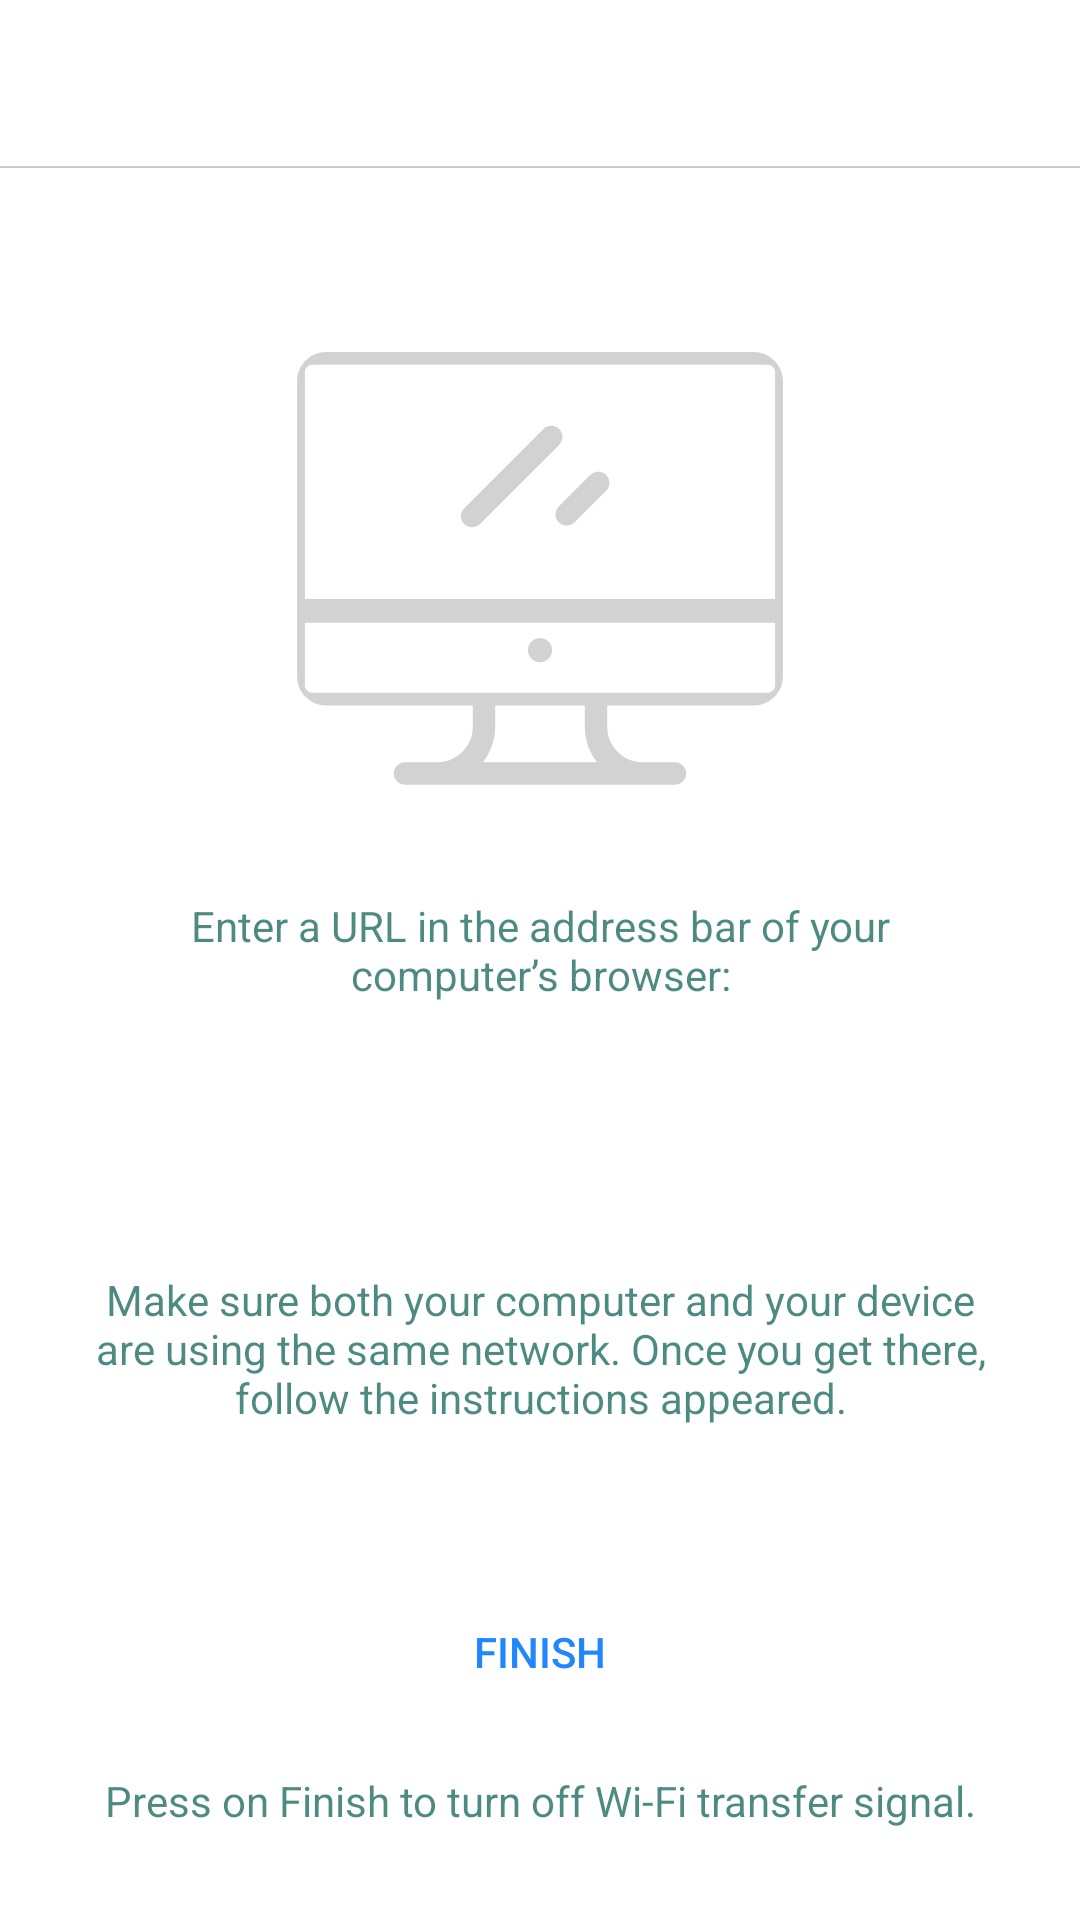

Write the Android layout XML for this screen, with the resource values it uses.
<!-- AndroidManifest.xml: application theme AppTheme -->
<!-- res/layout/fragment_wifi_transfer.xml -->
<?xml version="1.0" encoding="utf-8"?>
<android.support.constraint.ConstraintLayout xmlns:android="http://schemas.android.com/apk/res/android"
    xmlns:app="http://schemas.android.com/apk/res-auto"
    xmlns:tools="http://schemas.android.com/tools"
    android:layout_width="match_parent"
    android:layout_height="match_parent"
    android:background="@color/white"
    tools:context=".ui.wifi_transfer.WifiTransferFragment">

    <include
        android:id="@+id/constraint_layout_toolbar"
        layout="@layout/partial_toolbar"
        app:layout_constraintEnd_toEndOf="parent"
        app:layout_constraintStart_toStartOf="parent"
        app:layout_constraintTop_toTopOf="parent" />

    <ImageView
        android:id="@+id/imageView"
        android:layout_width="0dp"
        android:layout_height="0dp"
        android:layout_marginTop="24dp"
        android:src="@drawable/ic_monitor"
        app:layout_constraintBottom_toTopOf="@id/textView5"
        app:layout_constraintDimensionRatio="w, 1:1"
        app:layout_constraintEnd_toEndOf="parent"
        app:layout_constraintStart_toStartOf="parent"
        app:layout_constraintTop_toBottomOf="@+id/constraint_layout_toolbar"
        app:layout_constraintWidth_percent="0.45" />


    <TextView
        android:id="@+id/textView5"
        android:layout_width="0dp"
        android:layout_height="wrap_content"
        android:gravity="center"
        android:alpha="0.7"
        android:textColor="@color/colorPrimaryDark"
        android:text="@string/enter_a_url_in_the_address_bar_of_your_computer_s_browser"
        app:layout_constraintBottom_toTopOf="@id/text_view_link_address"
        app:layout_constraintEnd_toEndOf="parent"
        app:layout_constraintStart_toStartOf="parent"
        app:layout_constraintTop_toBottomOf="@+id/imageView"
        app:layout_constraintWidth_percent="0.7" />

    <TextView
        android:id="@+id/text_view_link_address"
        android:layout_width="0dp"
        android:layout_height="wrap_content"
        android:gravity="center"
        android:textSize="24sp"
        android:textStyle="bold"
        android:alpha="0.7"
        android:textColor="@color/colorPrimaryDark"
        app:layout_constraintBottom_toTopOf="@id/text_view_description"
        app:layout_constraintEnd_toEndOf="parent"
        app:layout_constraintStart_toStartOf="parent"
        app:layout_constraintTop_toBottomOf="@+id/textView5" />


    <TextView
        android:id="@+id/text_view_description"
        android:layout_width="0dp"
        android:layout_height="wrap_content"
        android:layout_marginBottom="8dp"
        android:gravity="center"
        android:alpha="0.7"
        android:textColor="@color/colorPrimaryDark"
        android:text="@string/make_sure_both_your_computer_and_your"
        app:layout_constraintBottom_toTopOf="@+id/guideline"
        app:layout_constraintEnd_toEndOf="parent"
        app:layout_constraintStart_toStartOf="parent"
        app:layout_constraintTop_toBottomOf="@+id/text_view_link_address"
        app:layout_constraintWidth_percent="0.85" />

    <android.support.constraint.Guideline
        android:id="@+id/guideline"
        android:layout_width="wrap_content"
        android:layout_height="wrap_content"
        android:orientation="horizontal"
        app:layout_constraintGuide_percent="0.8" />

    <Button
        android:id="@+id/button_finish"
        android:layout_width="0dp"
        android:layout_height="wrap_content"
        android:layout_marginBottom="8dp"
        android:background="@drawable/shape_connect_clouds"
        android:text="@string/finish"
        android:textColor="@color/blue"
        style="?android:attr/borderlessButtonStyle"
        app:layout_constraintBottom_toTopOf="@id/text_view_disconnect"
        app:layout_constraintEnd_toEndOf="parent"
        app:layout_constraintStart_toStartOf="parent"
        app:layout_constraintTop_toTopOf="@+id/guideline"
        app:layout_constraintVertical_chainStyle="packed"
        app:layout_constraintWidth_percent="0.6" />

    <TextView
        android:id="@+id/text_view_disconnect"
        android:layout_width="0dp"
        android:layout_height="wrap_content"
        android:layout_marginBottom="16dp"
        android:layout_marginTop="8dp"
        android:gravity="center"
        android:alpha="0.7"
        android:textColor="@color/colorPrimaryDark"
        android:text="@string/press_on_finish_to_turn_off_wi_fi_transfer_signal"
        app:layout_constraintBottom_toBottomOf="parent"
        app:layout_constraintEnd_toEndOf="parent"
        app:layout_constraintStart_toStartOf="parent"
        app:layout_constraintTop_toBottomOf="@+id/button_finish"
        app:layout_constraintWidth_percent="0.85" />


</android.support.constraint.ConstraintLayout>
<!-- res/layout/partial_toolbar.xml (included above) -->
<?xml version="1.0" encoding="utf-8"?>
<android.support.constraint.ConstraintLayout xmlns:android="http://schemas.android.com/apk/res/android"
    xmlns:app="http://schemas.android.com/apk/res-auto"
    android:id="@+id/constraint_layout_toolbar"
    android:layout_width="match_parent"
    android:layout_height="?attr/actionBarSize"
    android:clickable="true"
    android:focusable="true">

    <android.support.v7.widget.AppCompatImageButton
        android:id="@+id/button_back"
        android:layout_width="?attr/actionBarSize"
        android:layout_height="?attr/actionBarSize"
        android:background="?attr/selectableItemBackgroundBorderless"
        android:src="@drawable/ic_back"
        android:visibility="invisible"
        app:layout_constraintBottom_toBottomOf="parent"
        app:layout_constraintStart_toStartOf="parent"
        app:layout_constraintTop_toTopOf="parent" />

    <TextView
        android:id="@+id/text_view_title"
        android:layout_width="0dp"
        android:layout_height="0dp"
        android:ellipsize="end"
        android:gravity="center"
        android:singleLine="true"
        android:textColor="@color/colorPrimaryDark"
        android:textSize="@dimen/_15sdp"
        android:textStyle="bold"
        app:layout_constraintBottom_toBottomOf="parent"
        app:layout_constraintEnd_toStartOf="@+id/button_action"
        app:layout_constraintStart_toEndOf="@+id/button_back"
        app:layout_constraintTop_toTopOf="parent" />

    <android.support.v7.widget.AppCompatImageButton
        android:id="@+id/button_action"
        android:layout_width="?attr/actionBarSize"
        android:layout_height="?attr/actionBarSize"
        android:background="?attr/selectableItemBackgroundBorderless"
        android:visibility="invisible"
        app:layout_constraintBottom_toBottomOf="parent"
        app:layout_constraintEnd_toEndOf="parent"
        app:layout_constraintTop_toTopOf="parent" />

    <View
        android:layout_width="match_parent"
        android:layout_height="0.5dp"
        android:background="@color/gray_ca"
        app:layout_constraintBottom_toBottomOf="parent"
        app:layout_constraintEnd_toEndOf="parent"
        app:layout_constraintStart_toStartOf="parent" />
</android.support.constraint.ConstraintLayout>
<!-- resources referenced by this layout -->
<resources>
  <color name="blue">#2287FD</color>
  <color name="colorPrimaryDark">#00574B</color>
  <color name="gray_ca">#CACACA</color>
  <color name="white">#ffffff</color>
  <!-- drawable ic_back (drawable-xxhdpi) -->
  <vector xmlns:android="http://schemas.android.com/apk/res/android"
      android:width="10dp"
      android:height="16dp"
      android:viewportWidth="10"
      android:viewportHeight="16">
    <path
        android:pathData="M3.3658,8.0034L9.7126,2.0176C9.8873,1.8531 9.9834,1.6333 9.9834,1.3989C9.9834,1.1644 9.8873,0.9447 9.7126,0.78L9.1564,0.2557C8.9819,0.0908 8.7487,0 8.5001,0C8.2516,0 8.0186,0.0908 7.844,0.2557L0.2872,7.3824C0.1119,7.5476 0.0159,7.7683 0.0166,8.003C0.0159,8.2387 0.1117,8.4592 0.2872,8.6245L7.837,15.7443C8.0116,15.9092 8.2446,16 8.4932,16C8.7418,16 8.9748,15.9092 9.1495,15.7443L9.7055,15.22C10.0673,14.8788 10.0673,14.3234 9.7055,13.9823L3.3658,8.0034Z"
        android:strokeWidth="1"
        android:fillColor="#000000"
        android:fillType="nonZero"
        android:fillAlpha="0.5"
        android:strokeColor="#00000000"/>
  </vector>
  <!-- drawable ic_monitor: vector/xml drawable (drawable-xxhdpi, 2761 chars, omitted) -->
  <string name="enter_a_url_in_the_address_bar_of_your_computer_s_browser">Enter a URL in the address bar of your computer’s browser:</string>
  <string name="finish">Finish</string>
  <string name="make_sure_both_your_computer_and_your">Make sure both your computer and your device are using the same network. Once you get there, follow the instructions appeared.</string>
  <string name="press_on_finish_to_turn_off_wi_fi_transfer_signal">Press on Finish to turn off Wi-Fi transfer signal.</string>
  <style name="AppTheme" parent="Theme.AppCompat.Light.NoActionBar">
          
          <item name="colorPrimary">@color/colorPrimary</item>
          <item name="colorPrimaryDark">@color/colorPrimaryDark</item>
          <item name="colorAccent">@color/colorAccent</item>
      </style>
  <color name="colorPrimary">#008577</color>
  <color name="colorAccent">#D81B60</color>
</resources>
